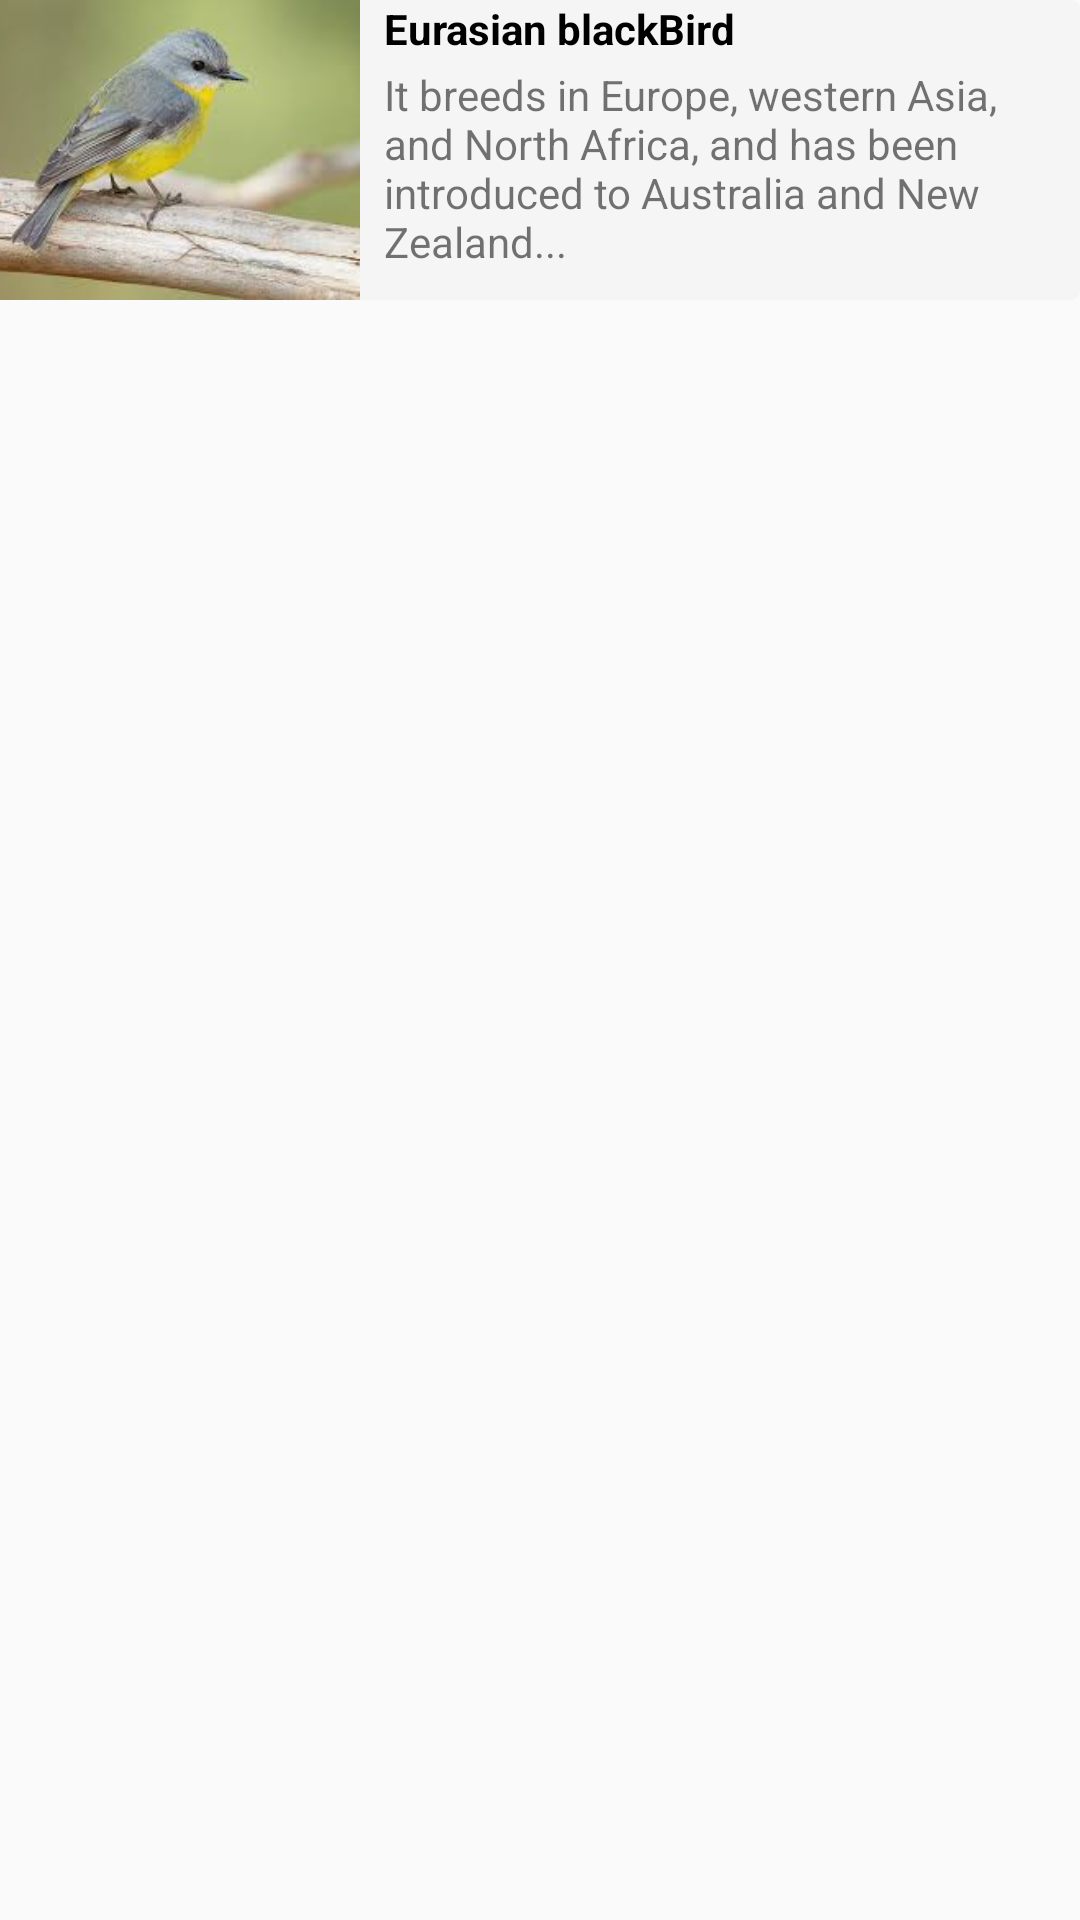

Layout XML and referenced resources for this Android screen:
<!-- AndroidManifest.xml: application theme Theme.ProBird -->
<!-- res/layout/bird_item.xml -->
<?xml version="1.0" encoding="utf-8"?>
<androidx.constraintlayout.widget.ConstraintLayout xmlns:android="http://schemas.android.com/apk/res/android"
    xmlns:app="http://schemas.android.com/apk/res-auto"
    android:layout_width="match_parent"
    android:layout_height="wrap_content"
    android:layout_margin="5dp">

    <LinearLayout
        android:id="@+id/linearLayout4"
        android:layout_width="match_parent"
    android:layout_height="wrap_content"

    android:background="@drawable/card"
    android:orientation="horizontal"
    app:layout_constraintEnd_toEndOf="parent"
    app:layout_constraintStart_toStartOf="parent"
    app:layout_constraintTop_toTopOf="parent">

    <ImageView
        android:id="@+id/photo"
        android:layout_width="120dp"
        android:layout_height="100dp"
        android:layout_marginRight="8dp"
        android:background="@drawable/card"
        android:scaleType="centerCrop"
    app:srcCompat="@drawable/cardbird" />

    <LinearLayout
        android:layout_width="match_parent"
        android:layout_height="match_parent"
        android:orientation="vertical">

        <TextView
            android:id="@+id/edtName"
            android:layout_width="match_parent"
            android:layout_height="wrap_content"
            android:layout_marginBottom="3dp"
            android:text="Eurasian blackBird"
            android:textColor="@color/black"
            android:textStyle="bold" />

        <TextView
            android:id="@+id/edtDescription"
            android:layout_width="match_parent"
            android:layout_height="wrap_content"
            android:text="It breeds in Europe, western Asia, and North Africa, and has been introduced to Australia and New Zealand..." />
    </LinearLayout>
</LinearLayout>

    </androidx.constraintlayout.widget.ConstraintLayout>
<!-- resources referenced by this layout -->
<resources>
  <color name="black">#FF000000</color>
  <!-- drawable card (drawable) -->
  <?xml version="1.0" encoding="utf-8"?>
  <selector xmlns:android="http://schemas.android.com/apk/res/android">
      <item>
          <shape android:shape="rectangle">
              <corners android:radius="3dp"/>
              <solid android:color="@color/secondary"/>
  
          </shape>
      </item>
  </selector>
  <!-- drawable cardbird: jpeg bitmap (drawable, 6599 bytes) -->
  <style name="Theme.ProBird" parent="Base.Theme.ProBird" />
  <color name="secondary">#f5f5f5</color>
  <style name="Base.Theme.ProBird" parent="Theme.AppCompat.Light.NoActionBar">
          
          
      </style>
</resources>
